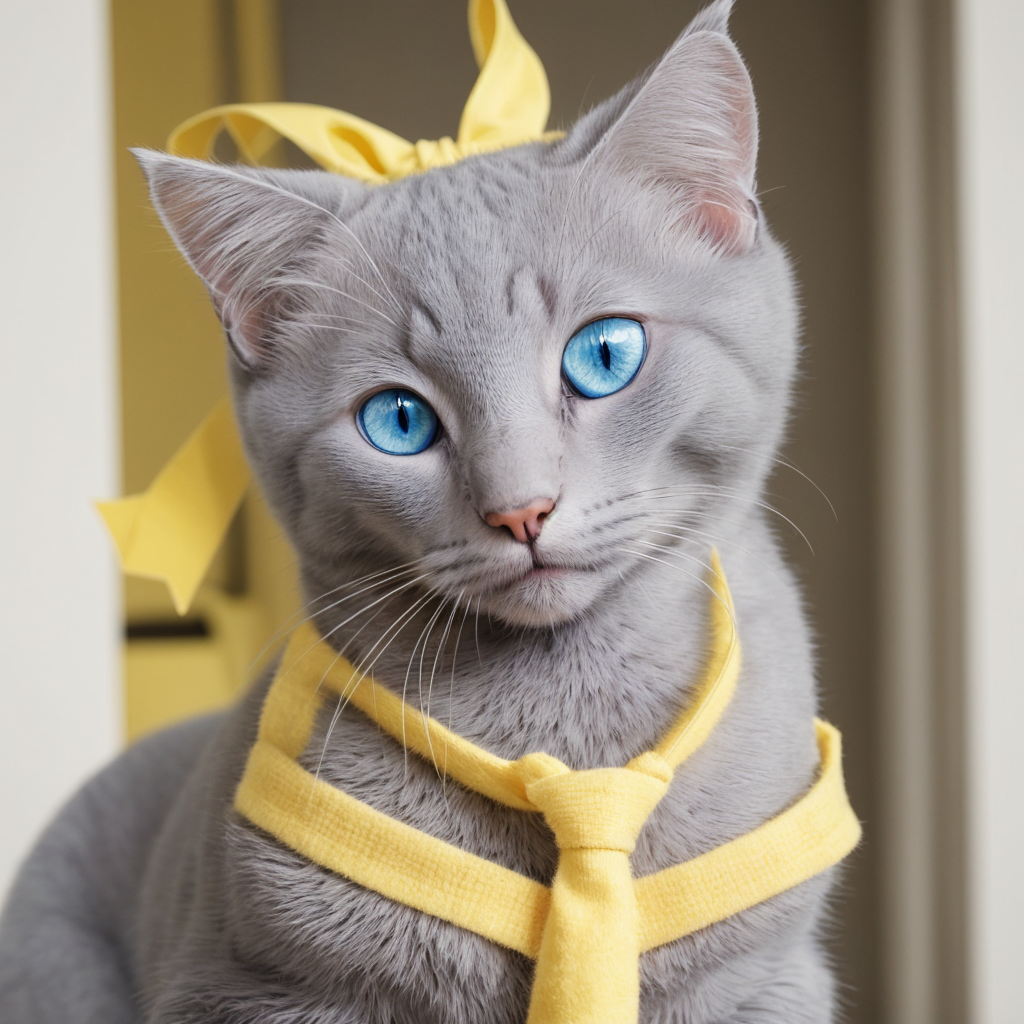
Generation parameters embedded in this image by AUTOMATIC1111 Stable Diffusion web UI or a fork of it (Forge, ...) (PNG 'parameters' text chunk):
Cute Grey Cat with blue eyes, wearing a (((yellow))) bowtie
Negative prompt: more bowties, two bowties, two cat, more cats
Steps: 30, Sampler: DPM++ SDE Karras, CFG scale: 7, Seed: 4180972200, Size: 512x512, Model hash: e948ca5dc4, Model: absolutereality, Denoising strength: 0.7, Hires upscale: 2, Hires upscaler: Latent, Version: 1.5.1